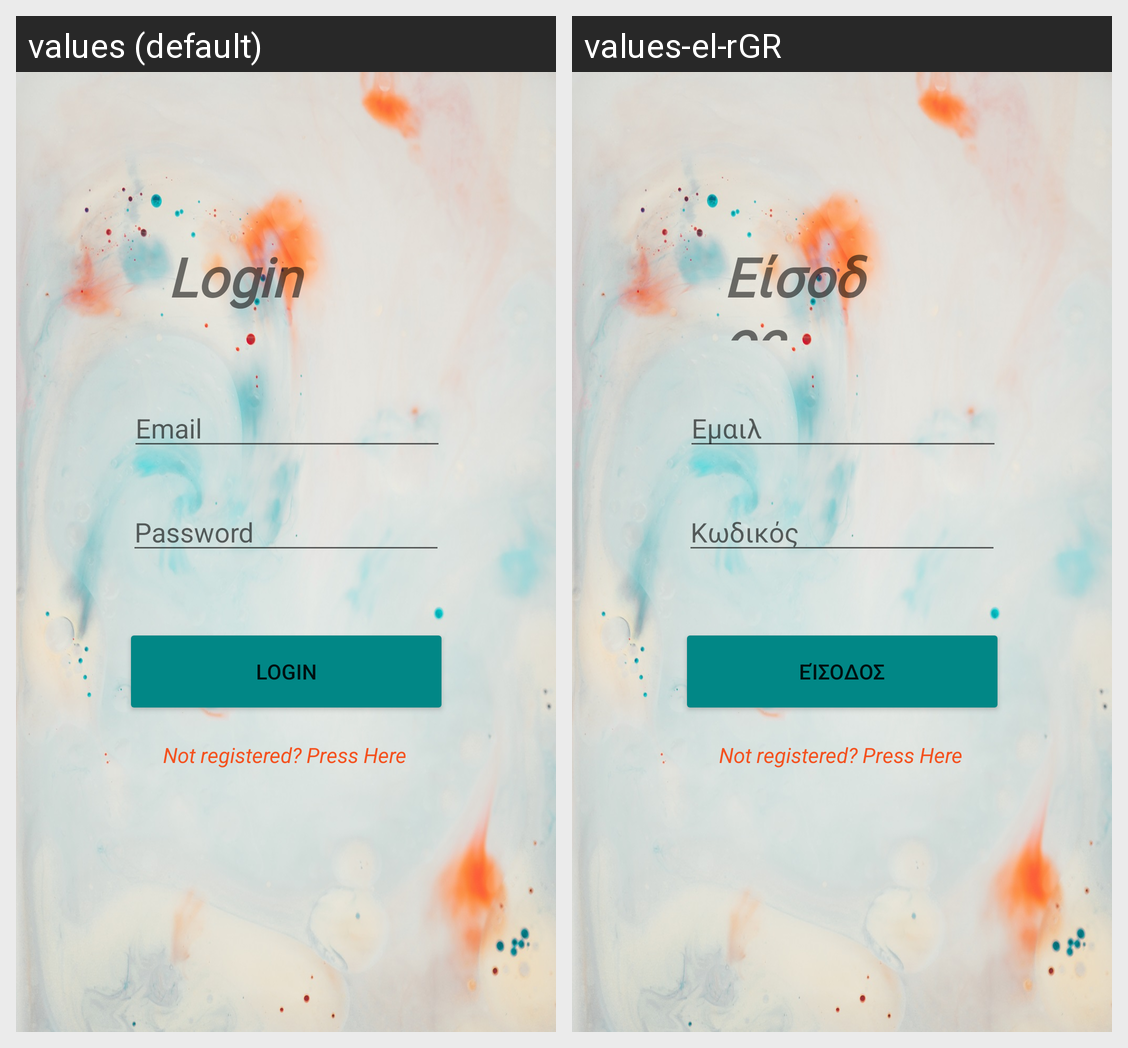

Translations of the strings shown on this Android screen, per locale in the grid:
Android screen res/layout/activity_login.xml rendered under 2 locales, left to right: values (default), values-el-rGR. Device: Nexus 5 (rendered at 1080×1920; each locale shown at half size, 540×960, under a caption strip naming it); theme Theme.MyAgenda.
Strings drawn on this screen, with the default value and each locale's value (text and hints the layout hard-codes, and strings that could not be matched under every locale, appear in the picture but are not listed):

email
  values: Email
  values-el-rGR: Εμαιλ

password
  values: Password
  values-el-rGR: Κωδικός

login
  values: Login
  values-el-rGR: Είσοδος
